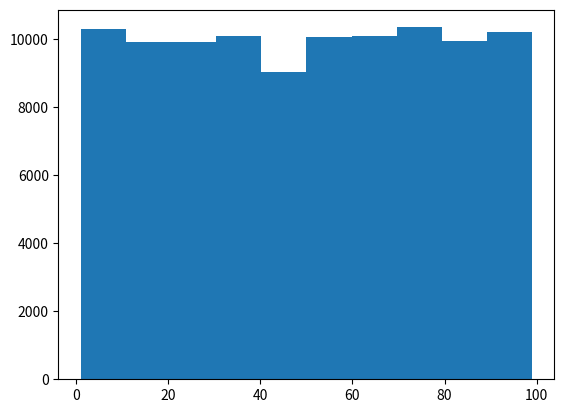

Generate this figure with matplotlib:
import numpy as np
import matplotlib.pyplot as plt
x = []
y = 100000
while y > 1 :
    x.append(np.random.randint(1,100))
    y = y-1

print(x)
plt.hist(x)

#%%
